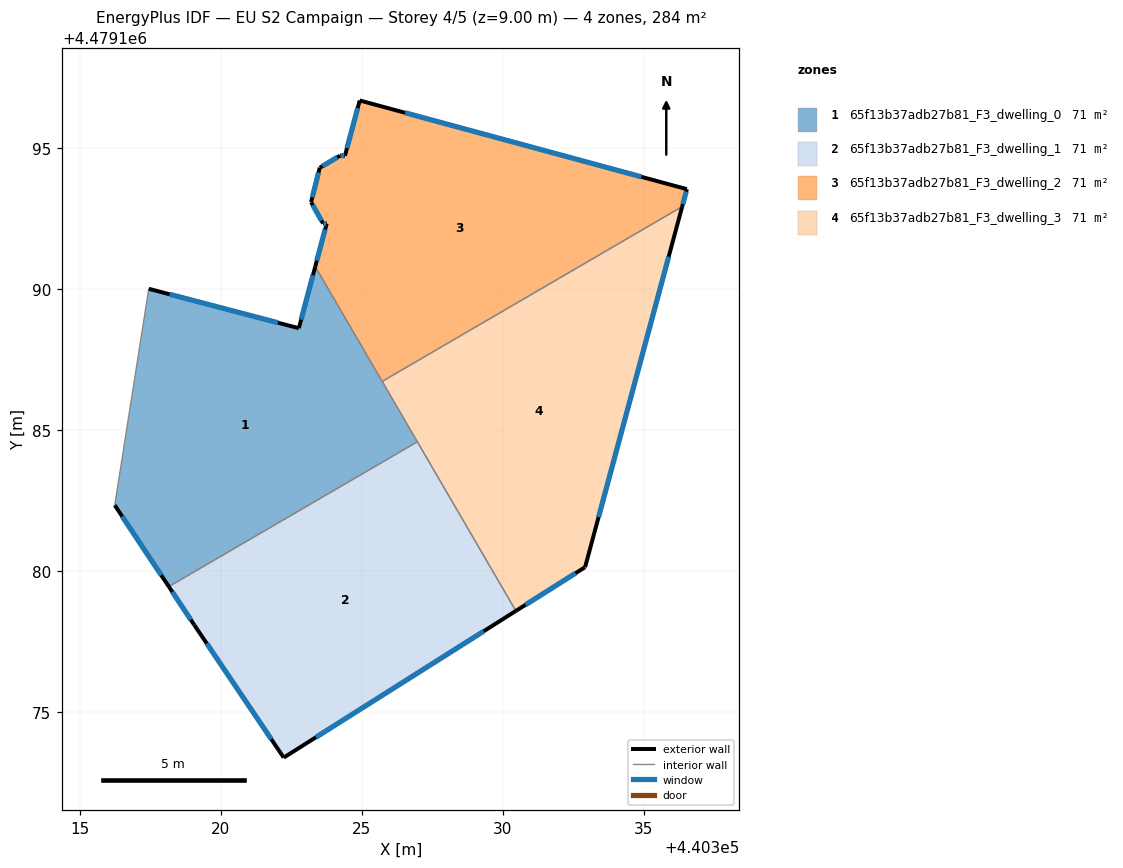
=== STOREY PLAN SPEC (per zone: floor XY polygon, exterior-wall plan segments, windows/doors) ===
zone 1: 65f13b37adb27b81_F3_dwelling_0  (71.0 m²)
  floor: (440326.97, 4479184.59) (440323.34, 4479190.80) (440322.76, 4479188.61) (440317.44, 4479190.01) (440316.24, 4479182.34) (440318.15, 4479179.45)
  exterior wall: (440318.15, 4479179.45) – (440316.24, 4479182.34)  [3.5 m]
    window: (440317.89, 4479179.85) – (440316.50, 4479181.94)  [5.4 m²]
  exterior wall: (440317.44, 4479190.01) – (440322.76, 4479188.61)  [5.5 m]
    window: (440318.18, 4479189.82) – (440322.03, 4479188.81)  [8.6 m²]
  exterior wall: (440322.76, 4479188.61) – (440323.34, 4479190.80)  [2.3 m]
    window: (440322.84, 4479188.92) – (440323.26, 4479190.49)  [3.5 m²]
  interior walls: 4
zone 2: 65f13b37adb27b81_F3_dwelling_1  (71.0 m²)
  floor: (440330.46, 4479178.59) (440326.97, 4479184.59) (440318.15, 4479179.45) (440319.06, 4479178.09) (440322.23, 4479173.39)
  exterior wall: (440319.06, 4479178.09) – (440318.15, 4479179.45)  [1.6 m]
    window: (440318.93, 4479178.28) – (440318.28, 4479179.26)  [2.6 m²]
  exterior wall: (440330.46, 4479178.59) – (440322.23, 4479173.39)  [9.7 m]
    window: (440329.32, 4479177.87) – (440323.37, 4479174.11)  [15.2 m²]
  exterior wall: (440322.23, 4479173.39) – (440319.06, 4479178.09)  [5.7 m]
    window: (440321.79, 4479174.04) – (440319.50, 4479177.43)  [8.9 m²]
  interior walls: 2
zone 3: 65f13b37adb27b81_F3_dwelling_2  (71.0 m²)
  floor: (440336.35, 4479192.92) (440336.52, 4479193.54) (440324.92, 4479196.69) (440324.40, 4479194.73) (440324.22, 4479194.73) (440323.50, 4479194.30) (440323.20, 4479193.08) (440323.62, 4479192.33) (440323.75, 4479192.32) (440323.34, 4479190.80) (440325.72, 4479186.73)
  exterior wall: (440323.50, 4479194.30) – (440324.22, 4479194.73)  [0.8 m]
    window: (440323.60, 4479194.36) – (440324.12, 4479194.67)  [1.3 m²]
  exterior wall: (440324.22, 4479194.73) – (440324.40, 4479194.73)  [0.2 m]
    window: (440324.24, 4479194.73) – (440324.37, 4479194.73)  [0.3 m²]
  exterior wall: (440324.40, 4479194.73) – (440324.92, 4479196.69)  [2.0 m]
    window: (440324.47, 4479195.00) – (440324.85, 4479196.42)  [3.2 m²]
  exterior wall: (440324.92, 4479196.69) – (440336.52, 4479193.54)  [12.0 m]
    window: (440326.53, 4479196.25) – (440334.91, 4479193.98)  [18.8 m²]
  exterior wall: (440336.52, 4479193.54) – (440336.35, 4479192.92)  [0.6 m]
    window: (440336.50, 4479193.46) – (440336.38, 4479193.01)  [1.0 m²]
  exterior wall: (440323.34, 4479190.80) – (440323.75, 4479192.32)  [1.6 m]
    window: (440323.40, 4479191.01) – (440323.69, 4479192.11)  [2.5 m²]
  exterior wall: (440323.75, 4479192.32) – (440323.62, 4479192.33)  [0.1 m]
    window: (440323.73, 4479192.32) – (440323.64, 4479192.32)  [0.2 m²]
  exterior wall: (440323.62, 4479192.33) – (440323.20, 4479193.08)  [0.9 m]
    window: (440323.56, 4479192.43) – (440323.26, 4479192.98)  [1.4 m²]
  exterior wall: (440323.20, 4479193.08) – (440323.50, 4479194.30)  [1.3 m]
    window: (440323.24, 4479193.25) – (440323.46, 4479194.13)  [2.0 m²]
  interior walls: 2
zone 4: 65f13b37adb27b81_F3_dwelling_3  (71.0 m²)
  floor: (440332.91, 4479180.14) (440336.35, 4479192.92) (440325.72, 4479186.73) (440330.46, 4479178.59)
  exterior wall: (440336.35, 4479192.92) – (440332.91, 4479180.14)  [13.2 m]
    window: (440335.88, 4479191.15) – (440333.39, 4479181.91)  [20.7 m²]
  exterior wall: (440332.91, 4479180.14) – (440330.46, 4479178.59)  [2.9 m]
    window: (440332.57, 4479179.92) – (440330.80, 4479178.80)  [4.5 m²]
  interior walls: 3

=== DERIVED (storey summary) ===
Building: EU S2 Campaign
Storey: 4 of 5  (floor level z = 9.00 m)
Storey gross floor area: 283.9 m²
Zones on this storey: 4
  - 65f13b37adb27b81_F3_dwelling_0: floor 71.0 m²; exterior wall 11.2 m (33.7 m²); 3 window(s) 17.6 m²; WWR 52.2%
  - 65f13b37adb27b81_F3_dwelling_1: floor 71.0 m²; exterior wall 17.0 m (51.1 m²); 3 window(s) 26.7 m²; WWR 52.2%
  - 65f13b37adb27b81_F3_dwelling_2: floor 71.0 m²; exterior wall 19.5 m (58.6 m²); 9 window(s) 30.6 m²; WWR 52.2%
  - 65f13b37adb27b81_F3_dwelling_3: floor 71.0 m²; exterior wall 16.1 m (48.4 m²); 2 window(s) 25.3 m²; WWR 52.2%
Zone adjacency (shared interzone walls):
  - 65f13b37adb27b81_F3_dwelling_0 ↔ 65f13b37adb27b81_F3_dwelling_1
  - 65f13b37adb27b81_F3_dwelling_0 ↔ 65f13b37adb27b81_F3_dwelling_2
  - 65f13b37adb27b81_F3_dwelling_0 ↔ 65f13b37adb27b81_F3_dwelling_3
  - 65f13b37adb27b81_F3_dwelling_1 ↔ 65f13b37adb27b81_F3_dwelling_3
  - 65f13b37adb27b81_F3_dwelling_2 ↔ 65f13b37adb27b81_F3_dwelling_3